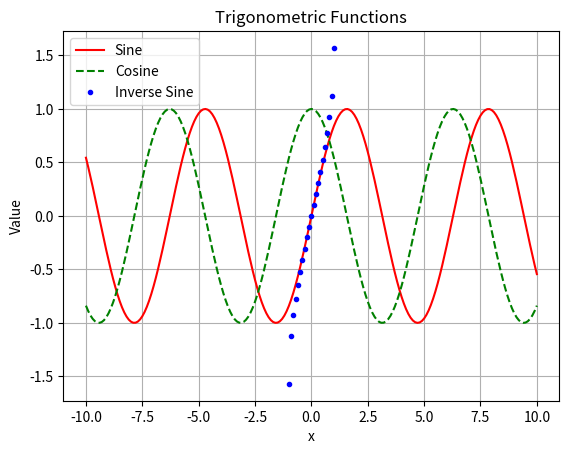

Write the Python code that produced this figure.
"""
import sympy as sp
import numpy as np
import cmath
from matplotlib import pyplot as plt
from sympy import(asin, acos, atan)

years = [2000, 2003, 1982, 1983, 1962, 1961]
gdp = [300.2, 543.3, 1075.9, 2862.5, 5979.6, 10289.7]

plt.plot(years, gdp, color='blue', marker='o',linestyle='solid')

plt.title("Nominal GDP")

plt.xlabel("Years")
plt.ylabel("Billions of R$")


plt.show()

----------------------------------------------------------

import math

x = [x * 0.1 for x in range(-100, 100)]

senx = [math.sin(xs) for xs in x]
cosx = [math.cos(xs) for xs in x]
tanx = [math.tan(xs) for xs in x]
asin_values = [np.real(sp.asin(xs)) for xs in x] # ? ou arcsen = [math.sin(xs)-1 for xs in x]
print(asin)

fig = plt.figure()
plt.plot(x, senx, 'r-', label="seno")
plt.plot(x, cosx, 'g--', label="cosseno")
#plt.plot(x, tanx, 'b-', label="tangente")
plt.plot(x, asin, 'b.', label="arco seno")

plt.legend(loc=2)
plt.show()
------------------------------------------------------
"""
import numpy as np
import sympy as sp
import matplotlib.pyplot as plt
import math

x = [x * 0.1 for x in range(-100, 101)]

senx = [math.sin(xs) for xs in x]
cosx = [math.cos(xs) for xs in x]
asin_values = []

for xs in x:
    # Check if xs is within the valid range [-1, 1]
    if -1 <= xs <= 1:
        # Calculate inverse sine only for valid input values
        asin_values.append(np.real(sp.asin(xs)))
    else:
        # Handle values outside the valid range (you can skip or handle them as needed)
        asin_values.append(None)  # Placeholder for invalid values

fig = plt.figure()
plt.plot(x, senx, 'r-', label="Sine")
plt.plot(x, cosx, 'g--', label="Cosine")
plt.plot(x, asin_values, 'b.', label="Inverse Sine")

plt.legend(loc=2)
plt.xlabel('x')
plt.ylabel('Value')
plt.title('Trigonometric Functions')
plt.grid(True)
plt.show()
